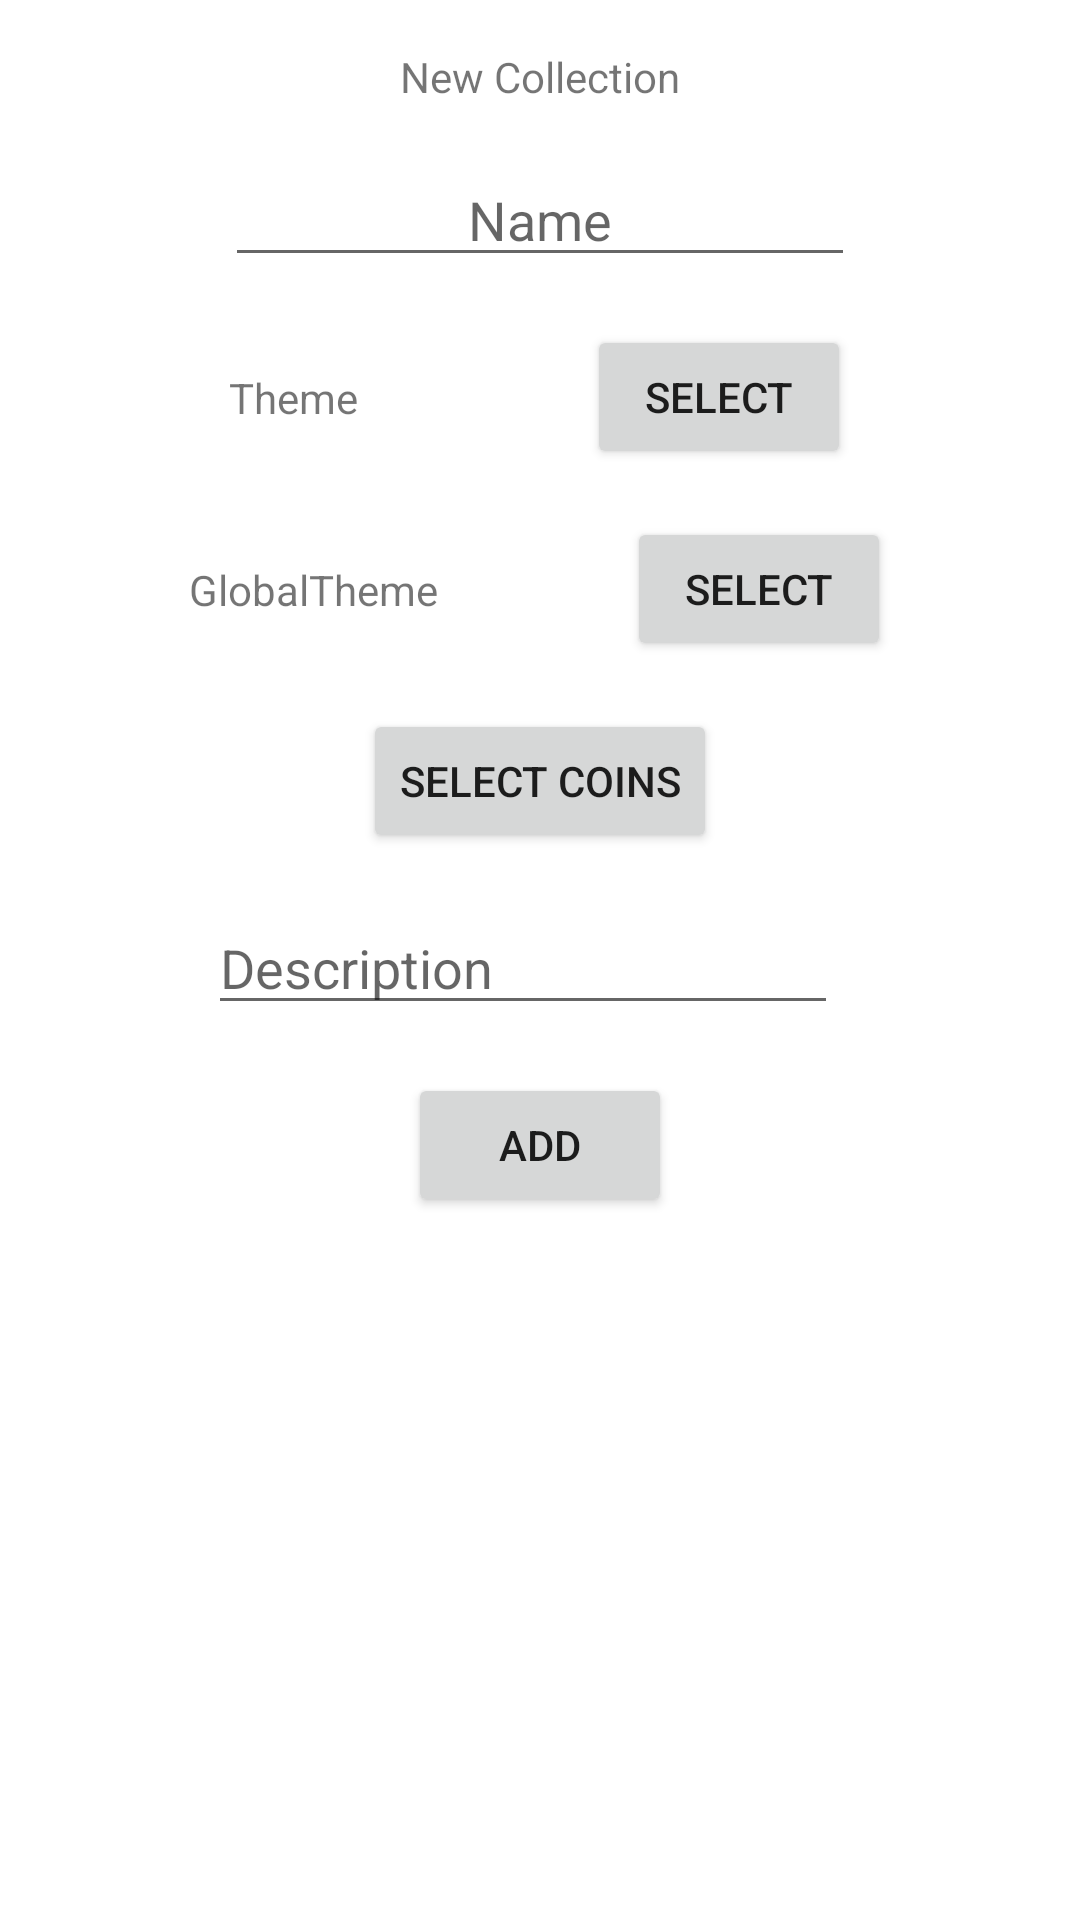

This screen was rendered from an Android layout file. Write that file and the resources it references.
<!-- AndroidManifest.xml: application theme Theme.Numiz -->
<!-- res/layout/fragment_add_collection.xml -->
<?xml version="1.0" encoding="utf-8"?>
<androidx.constraintlayout.widget.ConstraintLayout xmlns:android="http://schemas.android.com/apk/res/android"
    xmlns:app="http://schemas.android.com/apk/res-auto"
    xmlns:tools="http://schemas.android.com/tools"
    android:layout_width="match_parent"
    android:layout_height="match_parent"
    tools:context=".ui.adding.AddCollectionFragment">


    <TextView
        android:id="@+id/title"
        android:layout_width="wrap_content"
        android:layout_height="wrap_content"
        android:layout_marginTop="16dp"
        android:text="New Collection"
        app:layout_constraintEnd_toEndOf="parent"
        app:layout_constraintStart_toStartOf="parent"
        app:layout_constraintTop_toTopOf="parent" />

    <Button
        android:id="@+id/button"
        android:layout_width="wrap_content"
        android:layout_height="wrap_content"
        android:layout_marginTop="16dp"
        android:text="Add"
        app:layout_constraintEnd_toEndOf="parent"
        app:layout_constraintStart_toStartOf="parent"
        app:layout_constraintTop_toBottomOf="@+id/editTextTextPersonName4" />

    <TextView
        android:id="@+id/textView"
        android:layout_width="wrap_content"
        android:layout_height="wrap_content"
        android:text="GlobalTheme"
        app:layout_constraintBottom_toTopOf="@+id/button4"
        app:layout_constraintEnd_toStartOf="@+id/button2"
        app:layout_constraintStart_toStartOf="parent"
        app:layout_constraintTop_toBottomOf="@+id/button3" />

    <Button
        android:id="@+id/button2"
        android:layout_width="wrap_content"
        android:layout_height="wrap_content"
        android:layout_marginTop="16dp"
        android:text="Select"
        app:layout_constraintEnd_toEndOf="parent"
        app:layout_constraintStart_toEndOf="@+id/textView"
        app:layout_constraintTop_toBottomOf="@+id/button3" />

    <EditText
        android:id="@+id/editTextTextPersonName2"
        android:layout_width="wrap_content"
        android:layout_height="wrap_content"
        android:layout_marginTop="16dp"
        android:ems="10"
        android:gravity="center"
        android:inputType="textPersonName"
        android:hint="Name"
        app:layout_constraintEnd_toEndOf="parent"
        app:layout_constraintStart_toStartOf="parent"
        app:layout_constraintTop_toBottomOf="@+id/title" />

    <EditText
        android:id="@+id/editTextTextPersonName4"
        android:layout_width="wrap_content"
        android:layout_height="wrap_content"
        android:layout_marginTop="16dp"
        android:ems="10"
        android:hint="Description"
        android:inputType="textPersonName"
        app:layout_constraintEnd_toEndOf="parent"
        app:layout_constraintHorizontal_bias="0.462"
        app:layout_constraintStart_toStartOf="parent"
        app:layout_constraintTop_toBottomOf="@+id/button4" />

    <Button
        android:id="@+id/button3"
        android:layout_width="wrap_content"
        android:layout_height="wrap_content"
        android:layout_marginTop="16dp"
        android:text="Select"
        app:layout_constraintEnd_toEndOf="parent"
        app:layout_constraintStart_toEndOf="@+id/textView2"
        app:layout_constraintTop_toBottomOf="@+id/editTextTextPersonName2" />

    <TextView
        android:id="@+id/textView2"
        android:layout_width="wrap_content"
        android:layout_height="wrap_content"
        android:text="Theme"
        app:layout_constraintBottom_toTopOf="@+id/button2"
        app:layout_constraintEnd_toStartOf="@+id/button3"
        app:layout_constraintStart_toStartOf="parent"
        app:layout_constraintTop_toBottomOf="@+id/editTextTextPersonName2" />

    <Button
        android:id="@+id/button4"
        android:layout_width="wrap_content"
        android:layout_height="wrap_content"
        android:layout_marginTop="16dp"
        android:text="Select coins"
        app:layout_constraintEnd_toEndOf="parent"
        app:layout_constraintStart_toStartOf="parent"
        app:layout_constraintTop_toBottomOf="@+id/button2" />
</androidx.constraintlayout.widget.ConstraintLayout>
<!-- resources referenced by this layout -->
<resources>
  <style name="Theme.Numiz" parent="Theme.MaterialComponents.DayNight.NoActionBar">
          
          <item name="colorPrimary">@color/purple_500</item>
          <item name="colorPrimaryVariant">@color/purple_700</item>
          <item name="colorOnPrimary">@color/white</item>
          
          <item name="colorSecondary">@color/teal_200</item>
          <item name="colorSecondaryVariant">@color/teal_700</item>
          <item name="colorOnSecondary">@color/black</item>
          
          <item name="android:statusBarColor" tools:targetApi="l">?attr/colorPrimaryVariant</item>
          
      </style>
  <!-- not gathered from this repository: default colours our renderer supplied (Android Studio template values) -->
  <color name="purple_500">#FF6200EE</color>
  <color name="purple_700">#FF3700B3</color>
  <color name="teal_200">#FF03DAC5</color>
  <color name="teal_700">#FF018786</color>
  <color name="black">#FF000000</color>
  <color name="white">#FFFFFFFF</color>
</resources>
